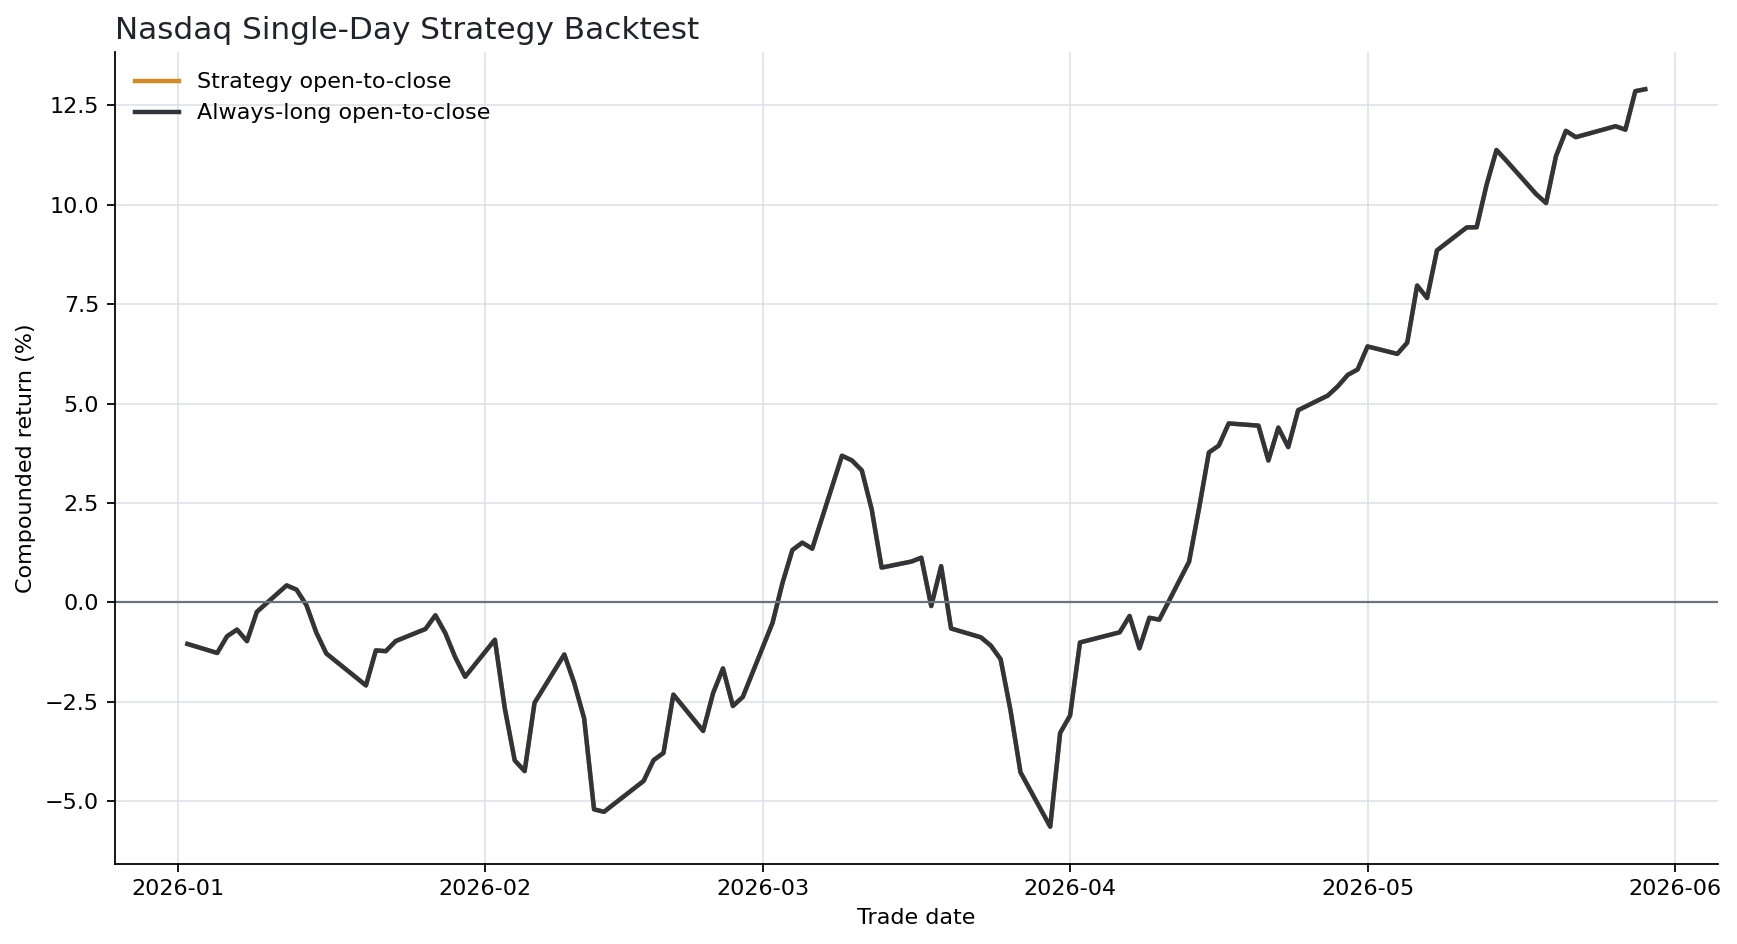

Data behind this chart, as committed beside it:
forecast_base_date, date, index, ticker, horizon_trading_days, actual_close, predicted_close, naive_previous_close, actual_log_return, predicted_log_return, absolute_error, pct_error, target_open, target_raw_close, predicted_return, actual_close_to_close_return, actual_open_to_close_return, signal, trade_cost, strategy_close_to_close_return, strategy_open_to_close_return, benchmark_close_to_close_return, benchmark_open_to_close_return, strategy_close_to_close_equity
2025-12-31, 2026-01-02, Nasdaq, ^IXIC, 1, 23236, 23274, 23242, -0.0002737, 0.001365, 38.1, 0.164, 23481, 23236, 0.001366, -0.0002736, -0.01047, 1, 0.0, -0.0002736, -0.01047, -0.0002736, -0.01047, 0.9997
2026-01-02, 2026-01-05, Nasdaq, ^IXIC, 1, 23396, 23267, 23236, 0.00687, 0.001367, 128.4, 0.5488, 23450, 23396, 0.001368, 0.006894, -0.002296, 1, 0.0, 0.006894, -0.002296, 0.006894, -0.002296, 1.007
2026-01-05, 2026-01-06, Nasdaq, ^IXIC, 1, 23547, 23429, 23396, 0.006448, 0.0014, 118.6, 0.5036, 23447, 23547, 0.001401, 0.006469, 0.004274, 1, 0.0, 0.006469, 0.004274, 0.006469, 0.004274, 1.013
2026-01-06, 2026-01-07, Nasdaq, ^IXIC, 1, 23584, 23581, 23547, 0.001575, 0.001426, 3.516, 0.01491, 23545, 23584, 0.001427, 0.001576, 0.001673, 1, 0.0, 0.001576, 0.001673, 0.001576, 0.001673, 1.015
2026-01-07, 2026-01-08, Nasdaq, ^IXIC, 1, 23480, 23618, 23584, -0.004431, 0.001436, 138.2, 0.5884, 23549, 23480, 0.001437, -0.004421, -0.002924, 1, 0.0, -0.004421, -0.002924, -0.004421, -0.002924, 1.01
2026-01-08, 2026-01-09, Nasdaq, ^IXIC, 1, 23671, 23514, 23480, 0.008116, 0.001438, 157.5, 0.6655, 23496, 23671, 0.001439, 0.008149, 0.007454, 1, 0.0, 0.008149, 0.007454, 0.008149, 0.007454, 1.018
2026-01-09, 2026-01-12, Nasdaq, ^IXIC, 1, 23734, 23705, 23671, 0.002639, 0.001434, 28.59, 0.1205, 23577, 23734, 0.001435, 0.002643, 0.00666, 1, 0.0, 0.002643, 0.00666, 0.002643, 0.00666, 1.021
2026-01-12, 2026-01-13, Nasdaq, ^IXIC, 1, 23710, 23768, 23734, -0.001013, 0.001438, 58.18, 0.2454, 23735, 23710, 0.001439, -0.001012, -0.001064, 1, 0.0, -0.001012, -0.001064, -0.001012, -0.001064, 1.02
2026-01-13, 2026-01-14, Nasdaq, ^IXIC, 1, 23472, 23744, 23710, -0.01009, 0.00145, 272.5, 1.161, 23564, 23472, 0.001451, -0.01004, -0.003911, 1, 0.0, -0.01004, -0.003911, -0.01004, -0.003911, 1.01
2026-01-14, 2026-01-15, Nasdaq, ^IXIC, 1, 23530, 23506, 23472, 0.002479, 0.001479, 23.53, 0.1, 23694, 23530, 0.00148, 0.002483, -0.00692, 1, 0.0, 0.002483, -0.00692, 0.002483, -0.00692, 1.012
2026-01-15, 2026-01-16, Nasdaq, ^IXIC, 1, 23515, 23565, 23530, -0.0006219, 0.001487, 49.64, 0.2111, 23640, 23515, 0.001488, -0.0006218, -0.005258, 1, 0.0, -0.0006218, -0.005258, -0.0006218, -0.005258, 1.012
2026-01-16, 2026-01-20, Nasdaq, ^IXIC, 1, 22954, 23550, 23515, -0.02415, 0.001486, 596, 2.597, 23143, 22954, 0.001488, -0.02386, -0.008139, 1, 0.0, -0.02386, -0.008139, -0.02386, -0.008139, 0.9876
2026-01-20, 2026-01-21, Nasdaq, ^IXIC, 1, 23225, 22988, 22954, 0.01172, 0.001481, 236.5, 1.018, 23018, 23225, 0.001482, 0.01178, 0.008999, 1, 0.0, 0.01178, 0.008999, 0.01178, 0.008999, 0.9993
2026-01-21, 2026-01-22, Nasdaq, ^IXIC, 1, 23436, 23259, 23225, 0.009053, 0.001466, 177.1, 0.7558, 23441, 23436, 0.001467, 0.009094, -0.0002001, 1, 0.0, 0.009094, -0.0002001, 0.009094, -0.0002001, 1.008
2026-01-22, 2026-01-23, Nasdaq, ^IXIC, 1, 23501, 23470, 23436, 0.002779, 0.001462, 30.93, 0.1316, 23441, 23501, 0.001463, 0.002783, 0.002573, 1, 0.0, 0.002783, 0.002573, 0.002783, 0.002573, 1.011
2026-01-23, 2026-01-26, Nasdaq, ^IXIC, 1, 23601, 23535, 23501, 0.004251, 0.001449, 66.05, 0.2799, 23529, 23601, 0.00145, 0.00426, 0.003063, 1, 0.0, 0.00426, 0.003063, 0.00426, 0.003063, 1.015
2026-01-26, 2026-01-27, Nasdaq, ^IXIC, 1, 23817, 23635, 23601, 0.009099, 0.001433, 181.9, 0.7637, 23735, 23817, 0.001434, 0.009141, 0.00347, 1, 0.0, 0.009141, 0.00347, 0.009141, 0.00347, 1.025
2026-01-27, 2026-01-28, Nasdaq, ^IXIC, 1, 23857, 23851, 23817, 0.001693, 0.001423, 6.428, 0.02694, 23965, 23857, 0.001424, 0.001694, -0.004492, 1, 0.0, 0.001694, -0.004492, 0.001694, -0.004492, 1.026
2026-01-28, 2026-01-29, Nasdaq, ^IXIC, 1, 23685, 23891, 23857, -0.00725, 0.001416, 206.1, 0.8703, 23831, 23685, 0.001417, -0.007223, -0.006118, 1, 0.0, -0.007223, -0.006118, -0.007223, -0.006118, 1.019
2026-01-29, 2026-01-30, Nasdaq, ^IXIC, 1, 23462, 23718, 23685, -0.009473, 0.001403, 256.6, 1.094, 23579, 23462, 0.001404, -0.009428, -0.004968, 1, 0.0, -0.009428, -0.004968, -0.009428, -0.004968, 1.009
2026-01-30, 2026-02-02, Nasdaq, ^IXIC, 1, 23592, 23495, 23462, 0.005538, 0.001414, 97.08, 0.4115, 23371, 23592, 0.001415, 0.005553, 0.009481, 1, 0.0, 0.005553, 0.009481, 0.005553, 0.009481, 1.015
2026-02-02, 2026-02-03, Nasdaq, ^IXIC, 1, 23255, 23626, 23592, -0.01438, 0.001415, 370.3, 1.592, 23667, 23255, 0.001416, -0.01428, -0.01742, 1, 0.0, -0.01428, -0.01742, -0.01428, -0.01742, 1.001
2026-02-03, 2026-02-04, Nasdaq, ^IXIC, 1, 22905, 23288, 23255, -0.01519, 0.001427, 383.8, 1.676, 23217, 22905, 0.001428, -0.01508, -0.01346, 1, 0.0, -0.01508, -0.01346, -0.01508, -0.01346, 0.9855
2026-02-04, 2026-02-05, Nasdaq, ^IXIC, 1, 22541, 22938, 22905, -0.01602, 0.001451, 397.2, 1.762, 22604, 22541, 0.001452, -0.01589, -0.002806, 1, 0.0, -0.01589, -0.002806, -0.01589, -0.002806, 0.9698
2026-02-05, 2026-02-06, Nasdaq, ^IXIC, 1, 23031, 22574, 22541, 0.02153, 0.001478, 457.3, 1.985, 22625, 23031, 0.001479, 0.02177, 0.01794, 1, 0.0, 0.02177, 0.01794, 0.02177, 0.01794, 0.9909
2026-02-06, 2026-02-09, Nasdaq, ^IXIC, 1, 23239, 23065, 23031, 0.008967, 0.001469, 173.6, 0.747, 22952, 23239, 0.001471, 0.009008, 0.01248, 1, 0.0, 0.009008, 0.01248, 0.009008, 0.01248, 0.9999
2026-02-09, 2026-02-10, Nasdaq, ^IXIC, 1, 23102, 23272, 23239, -0.005878, 0.001454, 170, 0.7359, 23271, 23102, 0.001455, -0.005861, -0.007251, 1, 0.0, -0.005861, -0.007251, -0.005861, -0.007251, 0.994
2026-02-10, 2026-02-11, Nasdaq, ^IXIC, 1, 23066, 23136, 23102, -0.00156, 0.001457, 69.69, 0.3021, 23278, 23066, 0.001458, -0.001558, -0.009099, 1, 0.0, -0.001558, -0.009099, -0.001558, -0.009099, 0.9924
2026-02-11, 2026-02-12, Nasdaq, ^IXIC, 1, 22597, 23100, 23066, -0.02056, 0.001467, 503.2, 2.227, 23143, 22597, 0.001468, -0.02035, -0.02358, 1, 0.0, -0.02035, -0.02358, -0.02035, -0.02358, 0.9723
2026-02-12, 2026-02-13, Nasdaq, ^IXIC, 1, 22547, 22630, 22597, -0.002236, 0.001473, 83.8, 0.3717, 22561, 22547, 0.001474, -0.002234, -0.0006556, 1, 0.0, -0.002234, -0.0006556, -0.002234, -0.0006556, 0.9701
2026-02-13, 2026-02-17, Nasdaq, ^IXIC, 1, 22578, 22580, 22547, 0.001405, 0.001484, 1.766, 0.00782, 22395, 22578, 0.001485, 0.001406, 0.008199, 1, 0.0, 0.001406, 0.008199, 0.001406, 0.008199, 0.9714
2026-02-17, 2026-02-18, Nasdaq, ^IXIC, 1, 22754, 22612, 22578, 0.007732, 0.001485, 141.7, 0.6228, 22630, 22754, 0.001486, 0.007762, 0.00547, 1, 0.0, 0.007762, 0.00547, 0.007762, 0.00547, 0.979
2026-02-18, 2026-02-19, Nasdaq, ^IXIC, 1, 22683, 22788, 22754, -0.003121, 0.001491, 104.8, 0.4622, 22640, 22683, 0.001492, -0.003116, 0.001893, 1, 0.0, -0.003116, 0.001893, -0.003116, 0.001893, 0.9759
2026-02-19, 2026-02-20, Nasdaq, ^IXIC, 1, 22886, 22717, 22683, 0.008925, 0.001498, 169.3, 0.7399, 22542, 22886, 0.001499, 0.008965, 0.01525, 1, 0.0, 0.008965, 0.01525, 0.008965, 0.01525, 0.9847
2026-02-20, 2026-02-23, Nasdaq, ^IXIC, 1, 22627, 22920, 22886, -0.01137, 0.001499, 293.1, 1.295, 22841, 22627, 0.0015, -0.01131, -0.009356, 1, 0.0, -0.01131, -0.009356, -0.01131, -0.009356, 0.9736
2026-02-23, 2026-02-24, Nasdaq, ^IXIC, 1, 22864, 22662, 22627, 0.01039, 0.001523, 201.9, 0.8832, 22642, 22864, 0.001524, 0.01045, 0.009808, 1, 0.0, 0.01045, 0.009808, 0.01045, 0.009808, 0.9837
2026-02-24, 2026-02-25, Nasdaq, ^IXIC, 1, 23152, 22899, 22864, 0.01253, 0.00153, 253.4, 1.095, 23005, 23152, 0.001531, 0.01261, 0.006393, 1, 0.0, 0.01261, 0.006393, 0.01261, 0.006393, 0.9961
2026-02-25, 2026-02-26, Nasdaq, ^IXIC, 1, 22878, 23188, 23152, -0.01189, 0.001536, 309.3, 1.352, 23101, 22878, 0.001537, -0.01182, -0.009619, 1, 0.0, -0.01182, -0.009619, -0.01182, -0.009619, 0.9844
2026-02-26, 2026-02-27, Nasdaq, ^IXIC, 1, 22668, 22914, 22878, -0.009229, 0.001534, 245.3, 1.082, 22615, 22668, 0.001536, -0.009186, 0.002334, 1, 0.0, -0.009186, 0.002334, -0.009186, 0.002334, 0.9753
2026-02-27, 2026-03-02, Nasdaq, ^IXIC, 1, 22749, 22704, 22668, 0.003551, 0.001563, 45.19, 0.1986, 22322, 22749, 0.001564, 0.003558, 0.01912, 1, 0.0, 0.003558, 0.01912, 0.003558, 0.01912, 0.9788
2026-03-02, 2026-03-03, Nasdaq, ^IXIC, 1, 22517, 22784, 22749, -0.01026, 0.001557, 267.6, 1.189, 22292, 22517, 0.001558, -0.01021, 0.01006, 1, 0.0, -0.01021, 0.01006, -0.01021, 0.01006, 0.9688
2026-03-03, 2026-03-04, Nasdaq, ^IXIC, 1, 22807, 22552, 22517, 0.01283, 0.00157, 255.4, 1.12, 22621, 22807, 0.001571, 0.01291, 0.008249, 1, 0.0, 0.01291, 0.008249, 0.01291, 0.008249, 0.9813
2026-03-04, 2026-03-05, Nasdaq, ^IXIC, 1, 22749, 22844, 22807, -0.002568, 0.00159, 94.77, 0.4166, 22707, 22749, 0.001591, -0.002565, 0.001828, 1, 0.0, -0.002565, 0.001828, -0.002565, 0.001828, 0.9788
2026-03-05, 2026-03-06, Nasdaq, ^IXIC, 1, 22388, 22786, 22749, -0.01601, 0.001604, 397.8, 1.777, 22421, 22388, 0.001606, -0.01588, -0.001494, 1, 0.0, -0.01588, -0.001494, -0.01588, -0.001494, 0.9632
2026-03-06, 2026-03-09, Nasdaq, ^IXIC, 1, 22696, 22424, 22388, 0.01368, 0.001614, 272.1, 1.199, 22184, 22696, 0.001615, 0.01377, 0.02308, 1, 0.0, 0.01377, 0.02308, 0.01377, 0.02308, 0.9765
2026-03-09, 2026-03-10, Nasdaq, ^IXIC, 1, 22697, 22732, 22696, 5.0662667e-05, 0.001595, 35.08, 0.1545, 22723, 22697, 0.001596, 5.066983316392992e-05, -0.001137, 1, 0.0, 5.066983316392992e-05, -0.001137, 5.066983316392992e-05, -0.001137, 0.9766
2026-03-10, 2026-03-11, Nasdaq, ^IXIC, 1, 22716, 22733, 22697, 0.0008382, 0.001592, 17.12, 0.07539, 22771, 22716, 0.001593, 0.0008384, -0.002421, 1, 0.0, 0.0008384, -0.002421, 0.0008384, -0.002421, 0.9774
2026-03-11, 2026-03-12, Nasdaq, ^IXIC, 1, 22312, 22752, 22716, -0.01795, 0.001582, 440.1, 1.973, 22527, 22312, 0.001584, -0.01779, -0.009527, 1, 0.0, -0.01779, -0.009527, -0.01779, -0.009527, 0.96
2026-03-12, 2026-03-13, Nasdaq, ^IXIC, 1, 22105, 22347, 22312, -0.009304, 0.001586, 242, 1.095, 22426, 22105, 0.001587, -0.00926, -0.01428, 1, 0.0, -0.00926, -0.01428, -0.00926, -0.01428, 0.9511
2026-03-13, 2026-03-16, Nasdaq, ^IXIC, 1, 22374, 22140, 22105, 0.01209, 0.001588, 233.7, 1.044, 22340, 22374, 0.001589, 0.01216, 0.001512, 1, 0.0, 0.01216, 0.001512, 0.01216, 0.001512, 0.9627
2026-03-16, 2026-03-17, Nasdaq, ^IXIC, 1, 22480, 22410, 22374, 0.004697, 0.001593, 69.67, 0.3099, 22458, 22480, 0.001595, 0.004709, 0.0009573, 1, 0.0, 0.004709, 0.0009573, 0.004709, 0.0009573, 0.9672
2026-03-17, 2026-03-18, Nasdaq, ^IXIC, 1, 22152, 22515, 22480, -0.01466, 0.001598, 363.1, 1.639, 22422, 22152, 0.001599, -0.01455, -0.01202, 1, 0.0, -0.01455, -0.01202, -0.01455, -0.01202, 0.9531
2026-03-18, 2026-03-19, Nasdaq, ^IXIC, 1, 22091, 22188, 22152, -0.002791, 0.001614, 97.51, 0.4414, 21871, 22091, 0.001615, -0.002787, 0.01004, 1, 0.0, -0.002787, 0.01004, -0.002787, 0.01004, 0.9505
2026-03-19, 2026-03-20, Nasdaq, ^IXIC, 1, 21648, 22127, 22091, -0.02026, 0.001626, 479, 2.213, 21989, 21648, 0.001628, -0.02006, -0.01554, 1, 0.0, -0.02006, -0.01554, -0.02006, -0.01554, 0.9314
2026-03-20, 2026-03-23, Nasdaq, ^IXIC, 1, 21947, 21684, 21648, 0.01372, 0.001673, 262.9, 1.198, 21996, 21947, 0.001674, 0.01382, -0.002229, 1, 0.0, 0.01382, -0.002229, 0.01382, -0.002229, 0.9443
2026-03-23, 2026-03-24, Nasdaq, ^IXIC, 1, 21762, 21984, 21947, -0.008459, 0.001696, 222.1, 1.021, 21808, 21762, 0.001697, -0.008424, -0.002096, 1, 0.0, -0.008424, -0.002096, -0.008424, -0.002096, 0.9363
2026-03-24, 2026-03-25, Nasdaq, ^IXIC, 1, 21930, 21799, 21762, 0.007687, 0.001716, 130.5, 0.5953, 22006, 21930, 0.001718, 0.007717, -0.003481, 1, 0.0, 0.007717, -0.003481, 0.007717, -0.003481, 0.9435
2026-03-25, 2026-03-26, Nasdaq, ^IXIC, 1, 21408, 21968, 21930, -0.02408, 0.001721, 559.5, 2.614, 21693, 21408, 0.001723, -0.02379, -0.01314, 1, 0.0, -0.02379, -0.01314, -0.02379, -0.01314, 0.9211
2026-03-26, 2026-03-27, Nasdaq, ^IXIC, 1, 20948, 21445, 21408, -0.02171, 0.00173, 496.8, 2.372, 21287, 20948, 0.001732, -0.02147, -0.01592, 1, 0.0, -0.02147, -0.01592, -0.02147, -0.01592, 0.9013
2026-03-27, 2026-03-30, Nasdaq, ^IXIC, 1, 20795, 20986, 20948, -0.007365, 0.001776, 191, 0.9183, 21096, 20795, 0.001778, -0.007338, -0.0143, 1, 0.0, -0.007338, -0.0143, -0.007338, -0.0143, 0.8947
... 42 more rows
